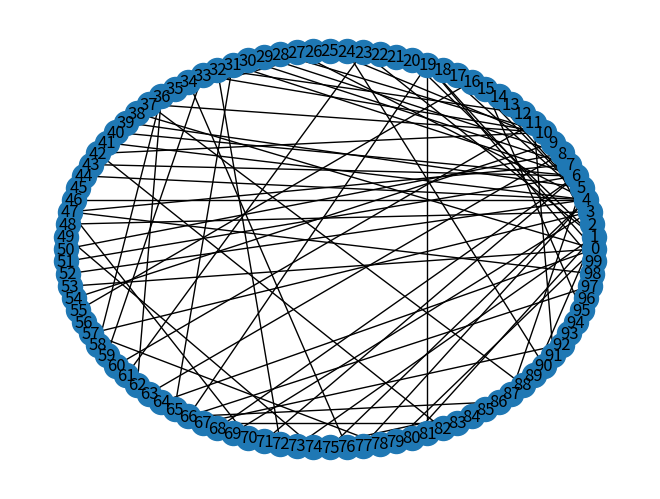
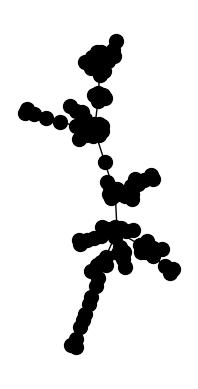
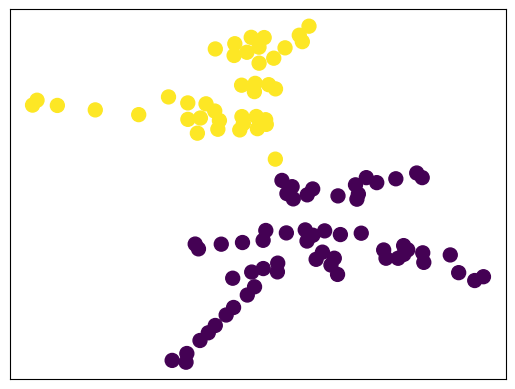
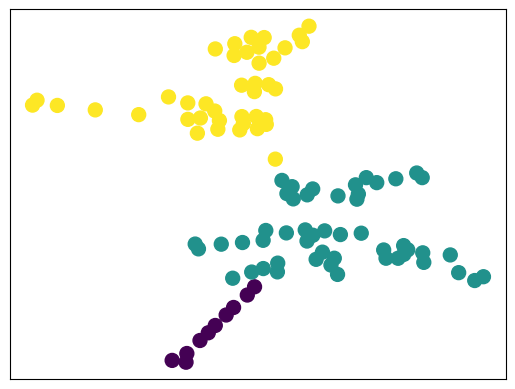
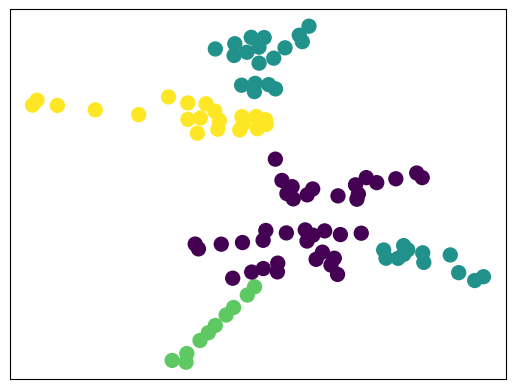
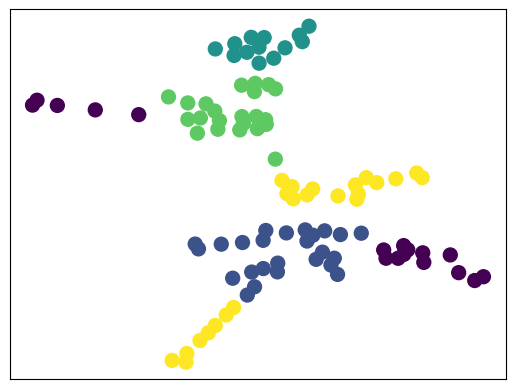
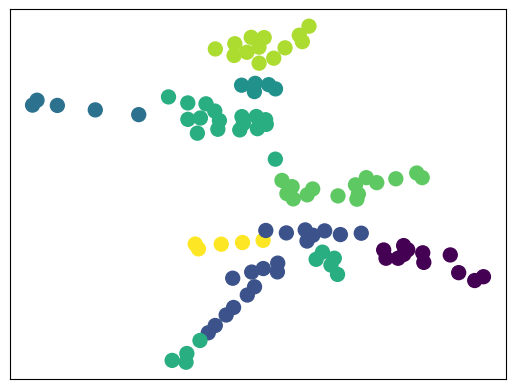

Write the Python code that produced these figures, in order.
import numpy as np
import networkx as nx
import numpy.linalg as la
import scipy.cluster.vq as vq
import matplotlib.pyplot as plt

G = nx.powerlaw_cluster_graph(100, 1, 0.0)
print("Node Degree")

for v in G:
    print('%s %s' % (v, G.degree(v)))

nx.draw_circular(G, with_labels=True)
plt.show()


coord = nx.spring_layout(G, iterations=1000)

fig = plt.figure()
axs = fig.add_subplot(111, aspect='equal')
axs.axis('off')

nx.draw_networkx_edges(G, coord)
nx.draw_networkx_nodes(G, coord,node_size=100,node_color='k')

plt.show() 

A = nx.adjacency_matrix(G)
D = np.diag(np.ravel(np.sum(A,axis=1)))
L = D - A
l, U = la.eigh(L)
f = U[:,1]

labels = np.ravel(np.sign(f))
fig = plt.figure()
nx.draw_networkx_nodes(G, coord,node_size=100,node_color=labels)
plt.show()

for k in list(range(3,10,2)):
    print(k)
    means, labels = vq.kmeans2(U[:,1:k], k)
    fig = plt.figure()
    nx.draw_networkx_nodes(G, coord,node_size=100,node_color=labels)
    plt.show()
